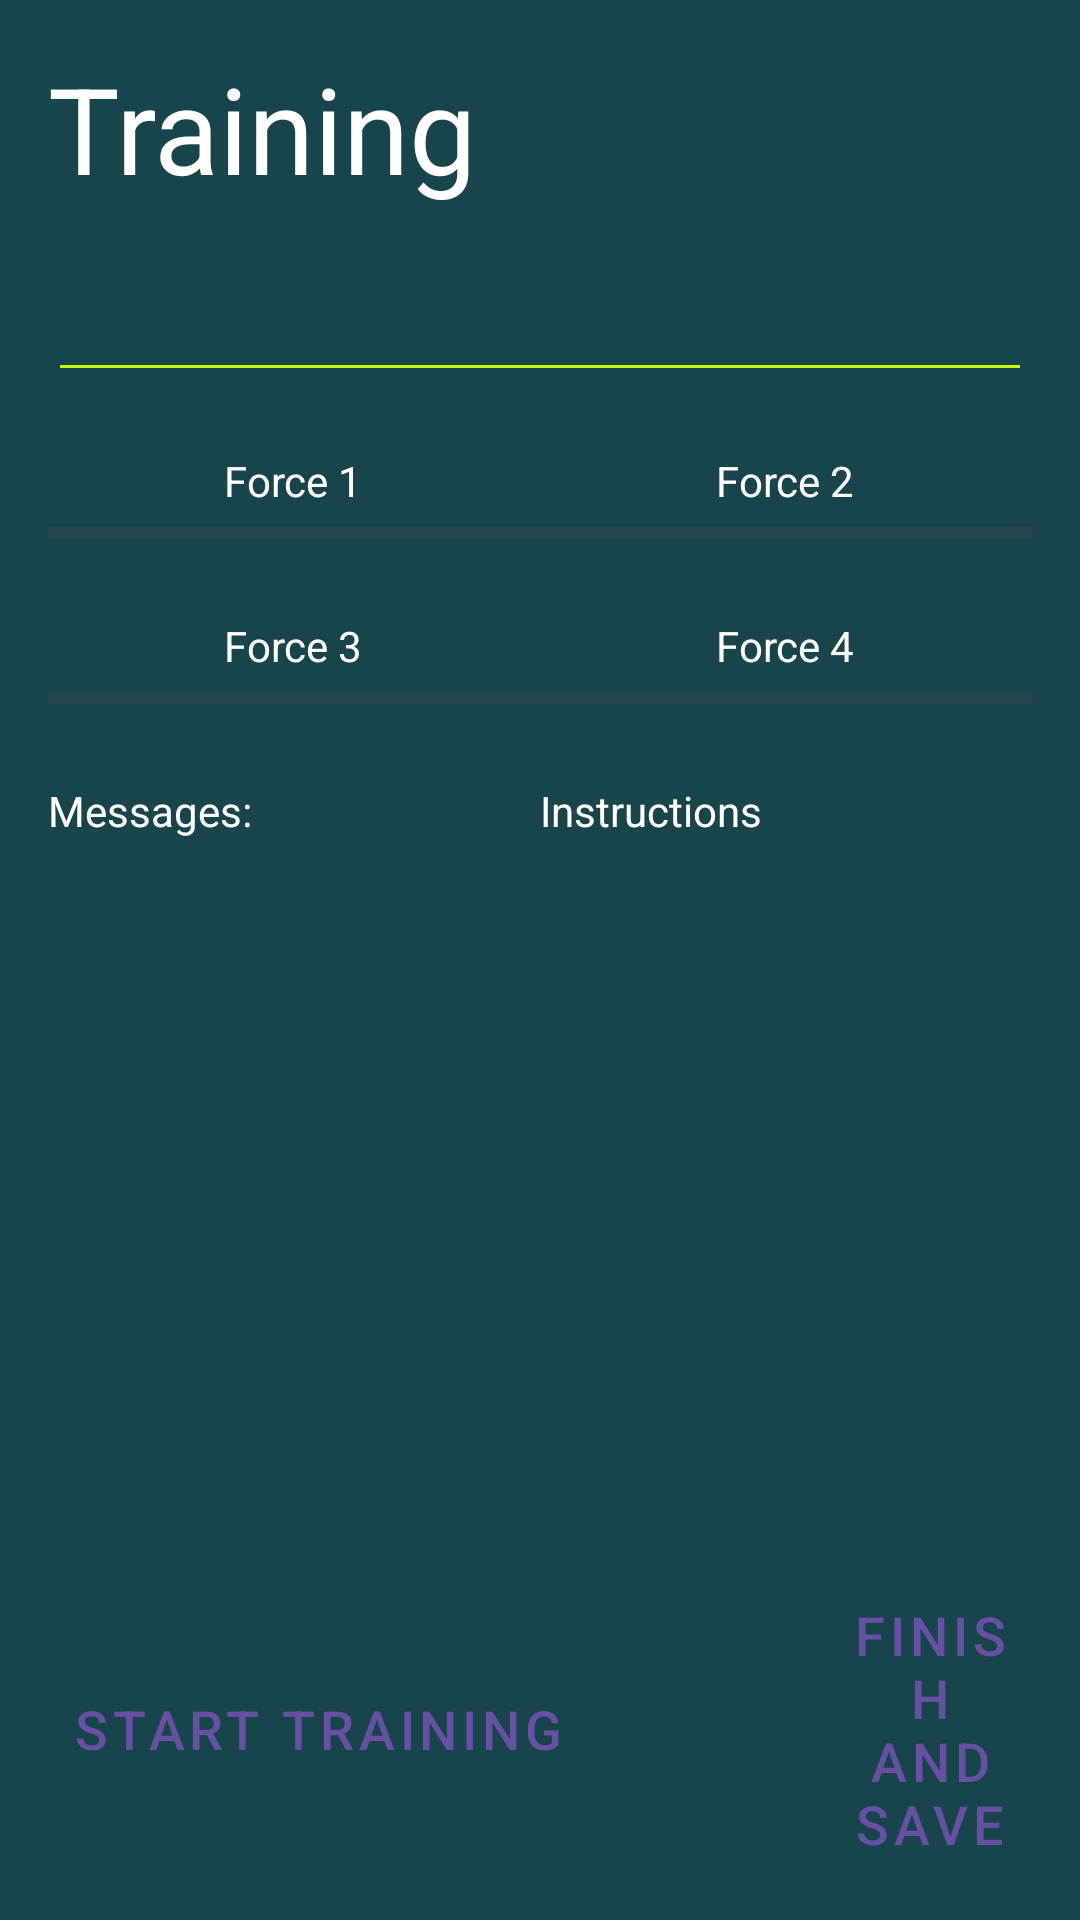

This screen was rendered from an Android layout file. Write that file and the resources it references.
<!-- AndroidManifest.xml: application theme Theme.GripTrainerApp -->
<!-- res/layout/activity_training.xml -->
<?xml version="1.0" encoding="utf-8"?>
<LinearLayout xmlns:android="http://schemas.android.com/apk/res/android"
    xmlns:app="http://schemas.android.com/apk/res-auto"
    android:layout_width="match_parent"
    android:layout_height="match_parent"
    android:background="@color/darkTeal"
    android:orientation="vertical"
    android:padding="16dp">

    <TextView
        android:id="@+id/headlineTraining"
        android:layout_width="wrap_content"
        android:layout_height="wrap_content"
        android:text="@string/training"
        android:textColor="@color/white"
        android:textSize="40sp"
        android:layout_marginBottom="20dp" />

    <EditText
        android:id="@+id/editTextTime"
        android:layout_width="match_parent"
        android:layout_height="wrap_content"
        android:ems="10"
        android:inputType="time"
        android:layout_marginBottom="20dp"
        android:foregroundTint="@color/lime"
        android:textColor="@color/white"
        android:backgroundTint="@color/lime"/>

    
    <LinearLayout
        android:layout_width="match_parent"
        android:layout_height="wrap_content"
        android:orientation="horizontal"
        android:weightSum="2">

        
        <LinearLayout
            android:id="@+id/progressBarContainer0"
            android:layout_width="0dp"
            android:layout_height="wrap_content"
            android:layout_weight="1"
            android:orientation="vertical"
            android:gravity="center">

            <TextView
                android:id="@+id/textViewProgress0"
                android:layout_width="wrap_content"
                android:layout_height="wrap_content"
                android:text="@string/force_1"
                android:textColor="@color/white" />

            <ProgressBar
                android:id="@+id/progressBar1"
                style="?android:attr/progressBarStyleHorizontal"
                android:layout_width="match_parent"
                android:layout_height="wrap_content"
                android:progressTint="@color/lime"/>
        </LinearLayout>

        
        <LinearLayout
            android:id="@+id/progressBarContainer1"
            android:layout_width="0dp"
            android:layout_height="wrap_content"
            android:layout_weight="1"
            android:orientation="vertical"
            android:gravity="center">

            <TextView
                android:id="@+id/textViewProgress1"
                android:layout_width="wrap_content"
                android:layout_height="wrap_content"
                android:text="@string/force_2"
                android:textColor="@color/white" />

            <ProgressBar
                android:id="@+id/progressBar2"
                style="?android:attr/progressBarStyleHorizontal"
                android:layout_width="match_parent"
                android:layout_height="wrap_content"
                android:progressTint="@color/lime"/>
        </LinearLayout>
    </LinearLayout>

    
    <LinearLayout
        android:layout_width="match_parent"
        android:layout_height="wrap_content"
        android:orientation="horizontal"
        android:weightSum="2"
        android:layout_marginTop="20dp">

        
        <LinearLayout
            android:id="@+id/progressBarContainer2"
            android:layout_width="0dp"
            android:layout_height="wrap_content"
            android:layout_weight="1"
            android:orientation="vertical"
            android:gravity="center">

            <TextView
                android:id="@+id/textViewProgress2"
                android:layout_width="wrap_content"
                android:layout_height="wrap_content"
                android:text="@string/force_3"
                android:textColor="@color/white" />

            <ProgressBar
                android:id="@+id/progressBar3"
                style="?android:attr/progressBarStyleHorizontal"
                android:layout_width="match_parent"
                android:layout_height="wrap_content"
                android:progressTint="@color/lime"/>
        </LinearLayout>

        
        <LinearLayout
            android:id="@+id/progressBarContainer3"
            android:layout_width="0dp"
            android:layout_height="wrap_content"
            android:layout_weight="1"
            android:orientation="vertical"
            android:gravity="center">

            <TextView
                android:id="@+id/textViewProgress3"
                android:layout_width="wrap_content"
                android:layout_height="wrap_content"
                android:text="@string/force_4"
                android:textColor="@color/white" />

            <ProgressBar
                android:id="@+id/progressBar4"
                style="?android:attr/progressBarStyleHorizontal"
                android:layout_width="match_parent"
                android:layout_height="wrap_content"
                android:progressTint="@color/lime"/>
        </LinearLayout>
    </LinearLayout>

    
    <LinearLayout
        android:layout_width="match_parent"
        android:layout_height="0dp"
        android:layout_weight="1"
        android:orientation="horizontal"
        android:layout_marginTop="20dp">

        
        <LinearLayout
            android:layout_width="0dp"
            android:layout_height="match_parent"
            android:layout_weight="1"
            android:orientation="vertical">

            <TextView
                android:id="@+id/textViewReceive"
                android:layout_width="wrap_content"
                android:layout_height="wrap_content"
                android:text="@string/send_mess"
                android:textColor="@color/white"
                android:layout_marginBottom="8dp"/>

            <ListView
                android:id="@+id/ReceiveMessage_lv_1"
                android:layout_width="match_parent"
                android:layout_height="match_parent" />
        </LinearLayout>

        
        <LinearLayout
            android:layout_width="0dp"
            android:layout_height="match_parent"
            android:layout_weight="1"
            android:orientation="vertical">

            <TextView
                android:id="@+id/textViewInstructions"
                android:layout_width="wrap_content"
                android:layout_height="wrap_content"
                android:text="Instructions"
                android:textColor="@color/white"
                android:layout_marginBottom="8dp"/>

            <ListView
                android:id="@+id/Instructions_lv"
                android:layout_width="match_parent"
                android:layout_height="match_parent" />
        </LinearLayout>
    </LinearLayout>

    
    
    <LinearLayout
        android:layout_width="match_parent"
        android:layout_height="wrap_content"
        android:orientation="horizontal"
        android:gravity="center"
        android:layout_marginTop="20dp">

        <Button
            android:id="@+id/buttonStartTrain"
            style="@style/Widget.MaterialComponents.Button.TextButton"
            android:layout_width="wrap_content"
            android:layout_height="wrap_content"
            android:text="@string/start_training"
            android:textSize="18sp"
            android:layout_marginEnd="80dp"/>

        <Button
            android:id="@+id/buttonFinishTrain"
            style="@style/Widget.MaterialComponents.Button.TextButton"
            android:layout_width="wrap_content"
            android:layout_height="wrap_content"
            android:text="@string/finish_training"
            android:textSize="18sp"/>

    </LinearLayout>


</LinearLayout>
<!-- resources referenced by this layout -->
<resources>
  <color name="darkTeal">#18454b</color>
  <color name="lime">#C8F902</color>
  <color name="white">#FFFFFFFF</color>
  <string name="finish_training">Finish and Save</string>
  <string name="force_1">Force 1</string>
  <string name="force_2">Force 2</string>
  <string name="force_3">Force 3</string>
  <string name="force_4">Force 4</string>
  <string name="send_mess">Messages: </string>
  <string name="start_training">Start Training</string>
  <string name="training">Training</string>
  <style name="Theme.GripTrainerApp" parent="Base.Theme.GripTrainerApp" />
  <style name="Base.Theme.GripTrainerApp" parent="Theme.Material3.DayNight.NoActionBar">
          
          
      </style>
</resources>
